Run: headless pygame with SDL's dummy video driver; simulated clock (each Clock.tick advances the game by its frame time, no real sleeping); random seed 0; keys injected as events and as key.get_pressed() state; mouse plan: one left click at the window centre at the start of phase 2, then a move to the lower-right quarter at the start of phase 3.
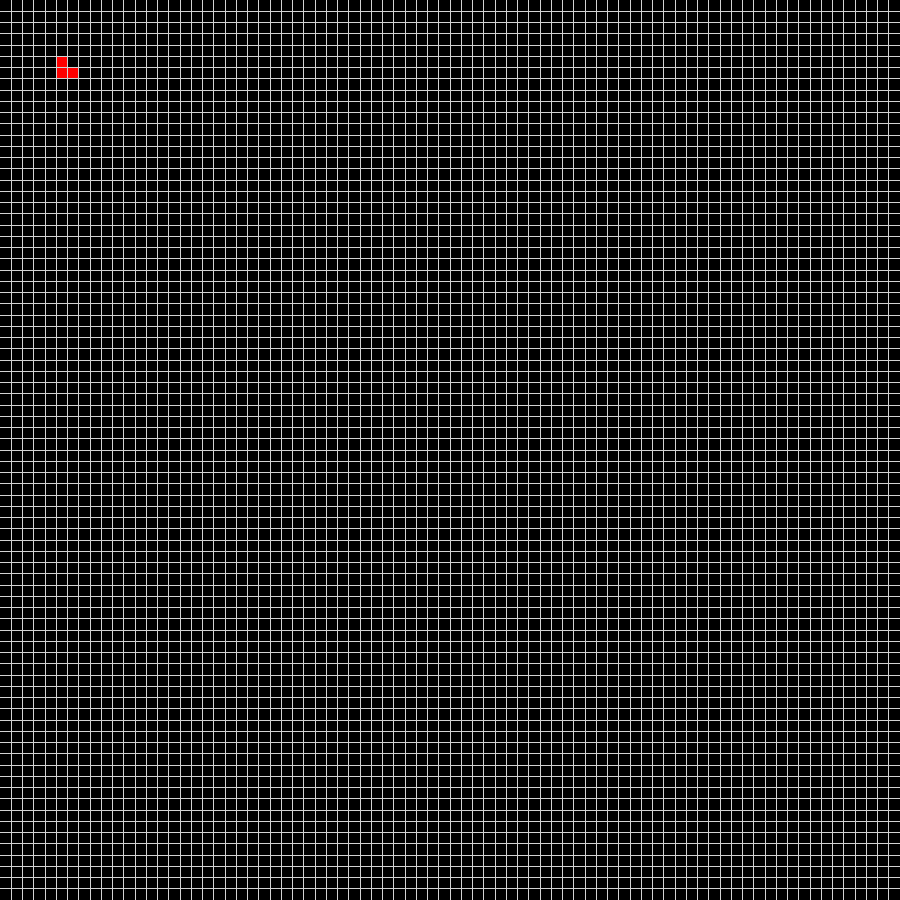
Frame 1 of 4 · flips 1–60 · no input
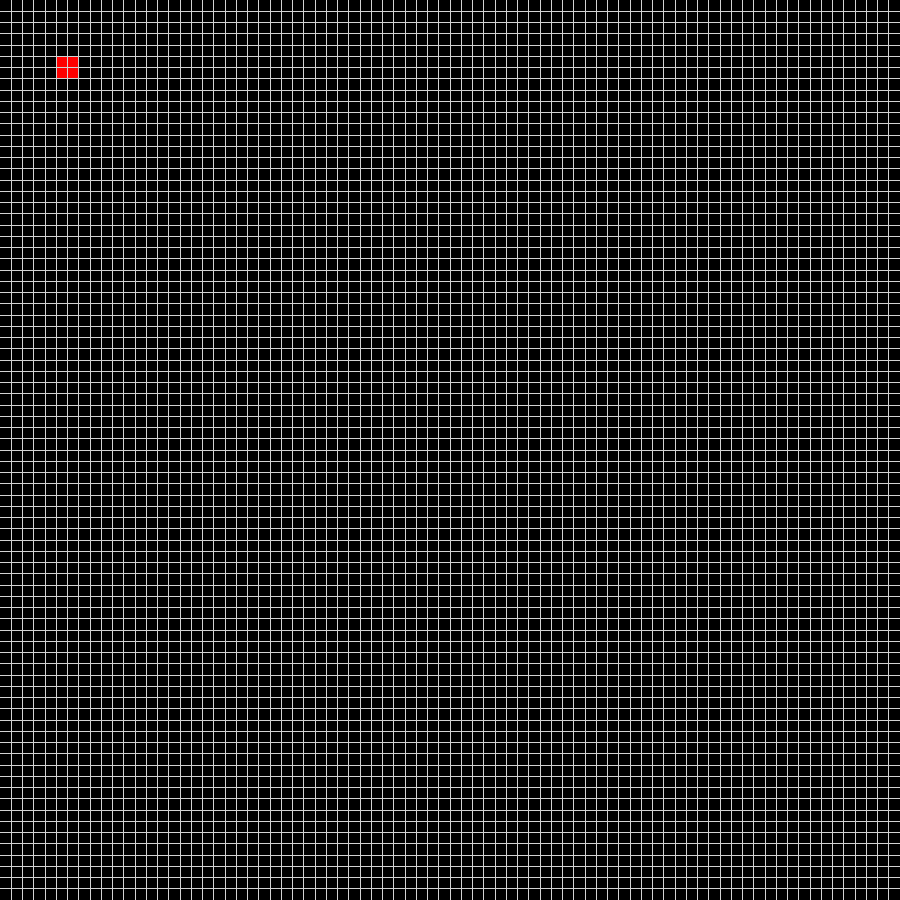
Frame 2 of 4 · flips 61–180 · clicked the window centre · tapped SPACE, RETURN · held RIGHT (→), D
Frame 3 of 4 · flips 181–300 · moved the mouse to the lower-right quarter · held DOWN (↓), S · screen unchanged from frame 2, image omitted
Frame 4 of 4 · flips 301–420 · held LEFT (←), A, UP (↑), W · screen unchanged from frame 3, image omitted

The pygame program that drew these frames:

import pygame
import math

class Game:
    def __init__(self):
        pygame.init()

        self.evolutionDelay = 100
        self.isClicking = False

        screenSize = 900
        numberOfCells = 80

        self.grid = Grid(numberOfCells, numberOfCells)
        self.screen = Screen(screenSize, screenSize, self.grid)

    def play(self):
        generationCnt = 0

        while True:
            pygame.time.delay(10)
            generationCnt += 1

            for event in pygame.event.get():
                if event.type == pygame.QUIT:
                    return

            self.handleClick()
            
            if generationCnt >= self.evolutionDelay:
                generationCnt = 0
                self.grid.nextGeneration()
            
            
            self.screen.update()

    def handleClick(self):
        if pygame.mouse.get_pressed()[0] == 0 and self.isClicking == True:
            self.isClicking = False

        if pygame.mouse.get_pressed()[0] == 1 and self.isClicking == False:
            mousePos = pygame.mouse.get_pos()
            self.screen.onClick(mousePos[0], mousePos[1])
            self.isClicking = True




class Grid:
    def __init__(self, width, height):
        self.width = width
        self.height = height

        self.values = self.__createValues()

        self.values[5][5] = 1
        self.values[5][6] = 1
        self.values[6][6] = 1

    def __createValues(self):
        return [[ 0 for j in range(self.width)] for i in range(self.height)]

    def nextGeneration(self):
        nextValues = self.__createValues()
        myCnt = 0

        for i in range(self.height):
            for j in range(self.width):
                if(self.__lives(i, j)):
                    nextValues[i][j] = 1
                    myCnt += 1
                else:
                    nextValues[i][j] = 0

        for i in range(self.height):
            for j in range(self.width):
                self.values[i][j] = nextValues[i][j]

    def __calculateNeighbours(self, i, j):
        moves = [(1, 0), (-1, 0), (0, 1), (0, -1), (1, -1), (-1, 1), (-1, -1), (1, 1)]

        counter = 0

        for move in moves:
            if self.__isValidPosition(i + move[0], j + move[1]) and self.values[i + move[0]][j + move[1]] > 0:
                counter += 1

        return counter

    def __lives(self, i, j):
        cnt = self.__calculateNeighbours(i, j)

        if self.values[i][j] == 0: 
            if cnt == 3:
                return True
            return False
        

        if cnt < 2:
            return False
        if cnt > 3:
            return False

        return True

    def __isValidPosition(self, i, j):
        if i < 0 or i >= self.height:
            return False
        if j < 0 or j >= self.width:
            return False
        
        return True


class Screen:
    def __init__(self, width, height, grid):
        pygame.display.set_caption("Game of Life")
        self.width = width
        self.height = height
        self.screen = pygame.display.set_mode((width, height))
        self.grid = grid

    def drawGrid(self):
        cellHeight = self.__getCellHeight()
        cellWidth = self.__getCellWidth()

        for i in range(1, self.grid.width):
            pygame.draw.line(self.screen, (211,211,211), (cellWidth * i, 0), (cellWidth * i, self.height))

        for i in range(1, self.grid.height):
            pygame.draw.line(self.screen, (211,211,211), (0, cellHeight * i), (self.width, cellHeight * i))

        for i in range(self.grid.height):
            for j in range(self.grid.width):
                if self.grid.values[i][j] != 0:
                   pygame.draw.rect(self.screen, (255, 0, 0), (i * cellHeight + 1, j * cellWidth + 1, cellHeight - 1, cellWidth - 1)) 


    def __getCellHeight(self):
        return self.height / self.grid.height

    def __getCellWidth(self):
        return self.width / self.grid.width


    def __getGridPosition(self, pozX, pozY):
        cellHeight = self.__getCellHeight()
        cellWidth = self.__getCellWidth()

        i = int(math.floor(pozX / cellHeight))
        j = int(math.floor(pozY / cellWidth))

        return i , j

    def onClick(self, pozX, pozY):
        i, j = self.__getGridPosition(pozX, pozY)
        self.grid.values[i][j] = 1

    def update(self):
        self.screen.fill((0, 0, 0))
        self.drawGrid()
        pygame.display.update()


def main():
    game = Game()
    game.play()

if __name__ == '__main__':
    main()
